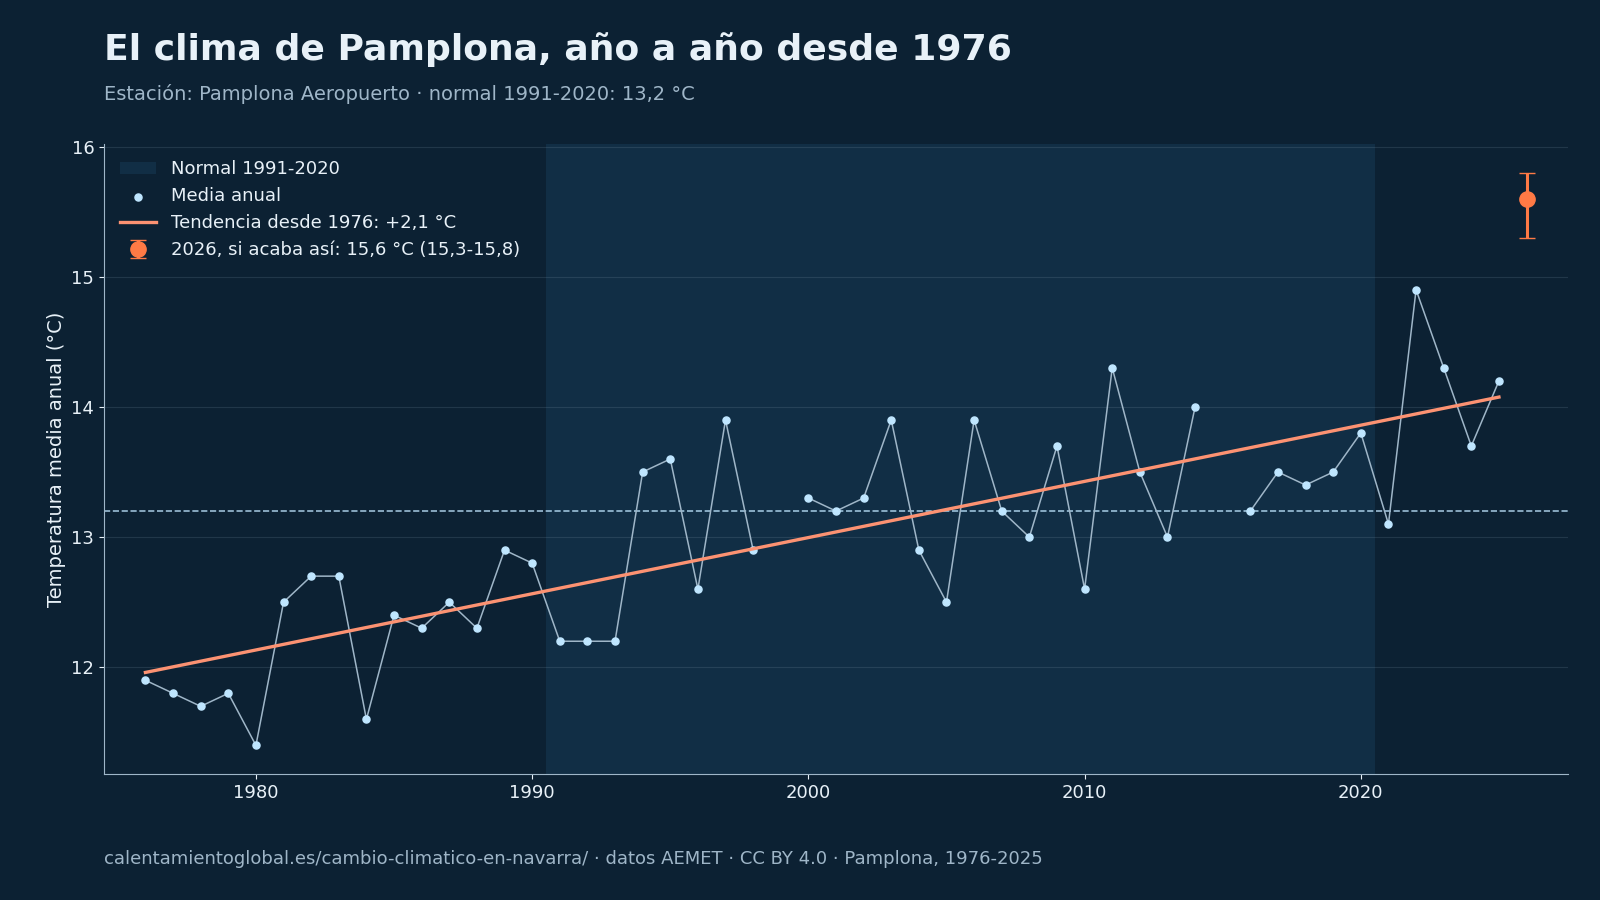

Data behind this chart, as committed beside it:
# Fuente: AEMET, cálculo de calentamientoglobal.es, CC BY 4.0, https://calentamientoglobal.es/cambio-cl…
anio, tm, tx, tn, anomalia, p
1976, 11.9, 16.8, 7.1, -1.3, 811.4
1977, 11.8, 16.7, 6.8, -1.4, 677.0
1978, 11.7, 16.9, 6.4, -1.5, 
1979, 11.8, 16.8, 6.8, -1.4, 976.4
1980, 11.4, 16.9, 5.9, -1.8, 832.1
1981, 12.5, 18.2, 6.9, -0.7, 716.1
1982, 12.7, 18.1, 7.4, -0.5, 744.0
1983, 12.7, 18.4, 7.0, -0.5, 752.1
1984, 11.6, 16.9, 6.4, -1.6, 926.2
1985, 12.4, 18.2, 6.5, -0.8, 
1986, 12.3, 17.9, 6.7, -0.9, 634.0
1987, 12.5, 17.8, 7.2, -0.7, 732.3
1988, 12.3, 17.7, 7.0, -0.9, 
1989, 12.9, 18.9, 7.0, -0.3, 
1990, 12.8, 18.7, 6.9, -0.4, 561.3
1991, 12.2, 17.5, 6.9, -1.0, 578.1
1992, 12.2, 17.3, 7.1, -1.0, 736.7
1993, 12.2, 17.6, 6.9, -1.0, 
1994, 13.5, 18.9, 8.0, 0.3, 543.3
1995, 13.6, 19.4, 7.8, 0.4, 504.9
1996, 12.6, 17.7, 7.6, -0.6, 784.3
1997, 13.9, 19.4, 8.4, 0.7, 823.9
1998, 12.9, 18.3, 7.4, -0.3, 583.7
2000, 13.3, 18.8, 7.9, 0.1, 729.2
2001, 13.2, 18.6, 7.7, 0.0, 490.3
2002, 13.3, 18.7, 7.9, 0.1, 640.8
2003, 13.9, 19.3, 8.5, 0.7, 625.0
2004, 12.9, 17.9, 7.9, -0.3, 561.1
2005, 12.5, 17.8, 7.2, -0.7, 572.9
2006, 13.9, 19.4, 8.4, 0.7, 618.5
2007, 13.2, 18.9, 7.5, 0.0, 674.6
2008, 13.0, 18.5, 7.4, -0.2, 808.9
2009, 13.7, 19.5, 8.0, 0.5, 756.7
2010, 12.6, 18.0, 7.2, -0.6, 684.2
2011, 14.3, 20.1, 8.3, 1.1, 511.6
2012, 13.5, 19.6, 7.4, 0.3, 759.8
2013, 13.0, 18.3, 7.6, -0.2, 1063
2014, 14.0, 19.7, 8.3, 0.8, 866.0
2016, 13.2, 18.9, 7.4, 0.0, 633.9
2017, 13.5, 20.0, 7.0, 0.3, 696.9
2018, 13.4, 19.0, 7.7, 0.2, 909.6
2019, 13.5, 19.9, 7.1, 0.3, 909.8
2020, 13.8, 19.8, 7.6, 0.6, 725.0
2021, 13.1, 19.0, 7.1, -0.1, 732.2
2022, 14.9, 21.5, 8.2, 1.7, 473.8
2023, 14.3, 20.4, 8.0, 1.1, 767.6
2024, 13.7, 19.6, 7.8, 0.5, 935.7
2025, 14.2, 20.3, 8.1, 1.0, 688.9
